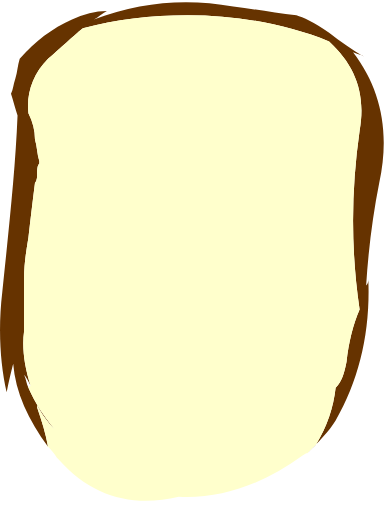
t = 0.00 s
t = 0.03 s: frame unchanged from t = 0.00 s, image omitted
t = 0.05 s: frame unchanged from t = 0.00 s, image omitted
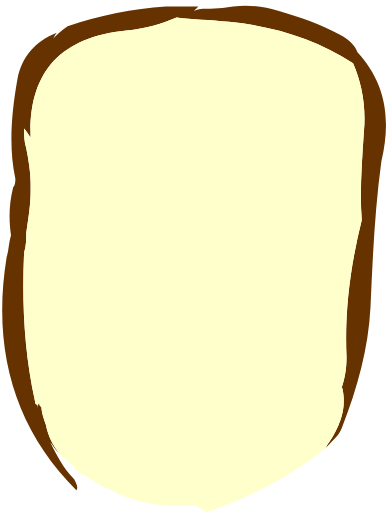
t = 0.08 s
t = 0.12 s: frame unchanged from t = 0.08 s, image omitted
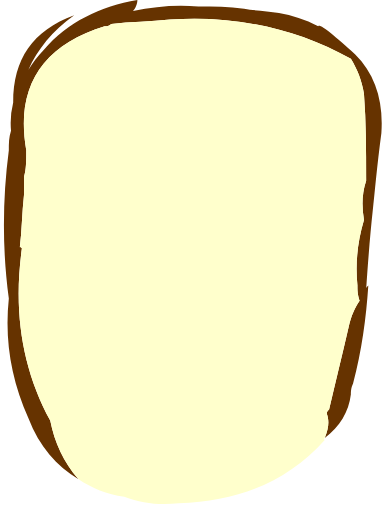
t = 0.14 s

The animated SVG that drew these frames (rendered in a browser with its animation timeline set to each time). Animation: 3 SMIL elements (animate=3); one cycle of 0.17 s, repeats indefinitely.

<?xml version="1.0" encoding="UTF-8" standalone="no"?>
<!-- Generator: flash2svg, http://dissentgraphics.com/tools/flash2svg -->

<svg
   xmlns:dc="http://purl.org/dc/elements/1.1/"
   xmlns:cc="http://creativecommons.org/ns#"
   xmlns:rdf="http://www.w3.org/1999/02/22-rdf-syntax-ns#"
   xmlns:svg="http://www.w3.org/2000/svg"
   xmlns="http://www.w3.org/2000/svg"
   xmlns:sodipodi="http://sodipodi.sourceforge.net/DTD/sodipodi-0.dtd"
   xmlns:inkscape="http://www.inkscape.org/namespaces/inkscape"
   id="Avatar"
   image-rendering="auto"
   version="1.1"
   x="0px"
   y="0px"
   width="8.8572903"
   height="11.75"
   viewBox="0 0 8.8572903 11.75"
   inkscape:version="0.48.4 r9939"
   sodipodi:docname="Avatar_sideLegLowerOffside2.svg">
  <metadata
     id="metadata3317">
    <rdf:RDF>
      <cc:Work
         rdf:about="">
        <dc:format>image/svg+xml</dc:format>
        <dc:type
           rdf:resource="http://purl.org/dc/dcmitype/StillImage" />
      </cc:Work>
    </rdf:RDF>
  </metadata>
  <sodipodi:namedview
     pagecolor="#ffffff"
     bordercolor="#666666"
     borderopacity="1"
     objecttolerance="10"
     gridtolerance="10"
     guidetolerance="10"
     inkscape:pageopacity="0"
     inkscape:pageshadow="2"
     inkscape:window-width="640"
     inkscape:window-height="480"
     id="namedview3315"
     showgrid="false"
     fit-margin-top="0"
     fit-margin-left="0"
     fit-margin-right="0"
     fit-margin-bottom="0"
     inkscape:zoom="1.8730159"
     inkscape:cx="39.352026"
     inkscape:cy="-54.5"
     inkscape:window-x="0"
     inkscape:window-y="0"
     inkscape:window-maximized="0"
     inkscape:current-layer="Avatar" />
  <defs
     id="defs3294" />
  <g
     id="sideLegLowerOffside3"
     overflow="visible"
     style="overflow:visible"
     transform="translate(5.3520259,3.25)">
    <g
       id="sideLegLowerOffside2_4">
      <g
         id="element2">
        <path
           id="path10"
           d="m -5.05,-0.9 q -0.079,0.315 -0.05,0.65 c -0.05,0.15 -0.05,0.3 -0.05,0.45 -0.15,1.15 -0.15,2.3 0,3.4 -0.1,0.95 0.05,1.85 0.45,2.75 0.25,0.65 0.65,1.1 1.15,1.4 C -3.9,7.35 -4.1,6.9 -4.2,6.4 -4.85,5.2 -5.05,3.9 -4.85,2.45 -4.9,2.4 -4.9,2.4 -4.9,2.45 c 0.05,-0.4 0.05,-0.8 0.1,-1.25 0,-0.15 0,-0.25 0,-0.4 l 0,-0.025 0,0.025 c 0.05,-0.15 0.05,-0.35 0.05,-0.6 -0.25,-1.45 0.35,-2.4 1.8,-2.85 0.05,0 0.1,0 0.15,-0.05 0.45,-0.05 0.9,-0.05 1.35,-0.1 1.5,-0.1 2.9,0.2 4.15,0.9 0.15,0.25 0.25,0.5 0.3,0.8 0.05,0.65 0.05,1.3 0.05,1.95 l 0,0.025 0,0.025 C 2.95,1.2 2.95,1.5 3,1.8 2.85,2.3 2.8,2.8 2.85,3.3 c 0,0.1 0,0.2 0.05,0.35 C 2.8,3.8 2.7,4 2.65,4.25 2.5,4.9 2.35,5.5 2.2,6.15 2.15,6.2 2.15,6.2 2.15,6.25 2.2,6.4 2.2,6.55 2.1,6.8 2.45,6.55 2.65,6.2 2.7,5.8 2.7,5.75 2.7,5.65 2.75,5.55 2.95,4.8 3.05,4.05 3.1,3.3 3.05,3.35 3.05,3.35 3.05,3.4 3.1,2.65 3.15,2.05 3.2,1.6 3.25,1.15 3.3,0.55 3.4,-0.2 3.45,-0.95 3.25,-1.55 2.8,-2 2.3,-2.45 2,-2.7 1.95,-2.65 1.65,-2.8 1.35,-2.9 1.05,-2.95 0.8,-3 0.5,-3 0.25,-3.05 -0.1,-3.1 -0.45,-3.1 -0.8,-3.1 c -0.5,-0.05 -1,0 -1.5,0.1 0.05,-0.05 0.1,-0.15 0.1,-0.25 -0.85,0.15 -1.6,0.5 -2.15,1.15 -0.15,0.15 -0.25,0.3 -0.35,0.45 0.2,-0.45 0.55,-0.9 1.05,-1.25 -0.95,0.35 -1.4,1 -1.4,2 z"
           inkscape:connector-curvature="0"
           style="fill:#663300" />
        <path
           id="path11"
           d="m -1.45,-2.8 c -0.45,0.05 -0.9,0.05 -1.35,0.1 -0.05,0.05 -0.1,0.05 -0.15,0.05 -1.45,0.45 -2.05,1.4 -1.8,2.85 0,0.25 0,0.45 -0.05,0.6 l 0,-0.025 0,0.025 c 0,0.15 0,0.25 0,0.4 -0.05,0.45 -0.05,0.85 -0.1,1.25 0,-0.05 0,-0.05 0.05,0 -0.2,1.45 0,2.75 0.65,3.95 0.1,0.5 0.3,0.95 0.65,1.35 0.3,0.2 0.65,0.35 1.05,0.4 0.4,0.15 0.8,0.2 1.25,0.15 C 0.15,8.25 1.25,7.8 2.1,6.85 L 2.075,6.825 2.1,6.8 C 2.2,6.55 2.2,6.4 2.15,6.25 2.15,6.2 2.15,6.2 2.2,6.15 2.35,5.5 2.5,4.9 2.65,4.25 2.7,4 2.8,3.8 2.9,3.65 2.85,3.5 2.85,3.4 2.85,3.3 2.8,2.8 2.85,2.3 3,1.8 2.95,1.5 2.95,1.2 3.05,0.9 l 0,-0.025 0,-0.025 C 3.05,0.2 3.05,-0.45 3,-1.1 2.95,-1.4 2.85,-1.65 2.7,-1.9 1.45,-2.6 0.05,-2.9 -1.45,-2.8 z"
           inkscape:connector-curvature="0"
           style="fill:#ffffcc" />
      </g>
      <animate
         attributeName="display"
         begin="0s"
         repeatCount="indefinite"
         dur="0.167s"
         keyTimes="0;0.798;1"
         values="none;inline;none"
         id="animate3301" />
    </g>
    <g
       id="sideLegLowerOffside2_2">
      <g
         id="element1">
        <path
           id="path5"
           d="m 0,-3.1 q -0.234,0.047 -0.525,0.05 l -0.025,0 c -0.15,0 -0.25,0 -0.35,0.05 0.05,-0.05 0.05,-0.05 0.1,-0.1 -0.25,0 -0.5,0 -0.75,0 -0.75,0.05 -1.5,0.2 -2.25,0.45 -0.15,0.1 -0.25,0.2 -0.35,0.3 0.05,-0.05 0.05,-0.1 0.1,-0.15 -0.5,0.2 -0.8,0.55 -0.9,1.05 C -5.1,-0.6 -5.15,0.15 -5,0.85 -5,0.9 -5,1 -5.05,1.05 -5.15,1.45 -5.15,1.8 -5.1,2.15 -5.15,2.3 -5.15,2.5 -5.2,2.65 -5.55,4.8 -5,6.6 -3.6,8 -3.55,7.95 -3.6,7.85 -3.65,7.75 -3.9,7.5 -4.05,7.2 -4.2,6.9 -4.15,6.95 -4.1,7.05 -4,7.15 -4.15,6.95 -4.25,6.75 -4.3,6.5 -4.35,6.35 -4.4,6.2 -4.4,6.1 -4.45,6.05 -4.45,6.05 -4.45,6 -4.5,6.05 -4.5,6.1 -4.5,6.15 c 0,-0.05 0,-0.05 0,-0.1 C -4.55,6 -4.55,6 -4.55,5.95 -4.8,4.8 -4.85,3.7 -4.8,2.55 -4.75,2.4 -4.75,2.25 -4.75,2.1 c 0.05,-0.35 0.1,-0.65 0.1,-0.95 0,-0.05 0,-0.15 0,-0.2 l -0.025,0 0.025,0 C -4.65,0.7 -4.7,0.4 -4.75,0.15 -4.8,0 -4.8,-0.15 -4.8,-0.3 c 0.05,0.05 0.1,0.15 0.15,0.2 -0.05,-1.45 0.65,-2.3 2.2,-2.45 0.45,-0.05 0.8,-0.15 1.15,-0.3 0.35,0.05 0.75,0.05 1.2,0.1 1.05,0.1 2,0.4 2.85,0.95 0.2,0.45 0.3,1 0.25,1.55 C 2.95,0.5 2.9,1.2 2.95,1.8 2.7,2.8 2.55,3.85 2.6,4.95 2.6,5.25 2.55,5.5 2.45,5.75 2.45,5.7 2.45,5.7 2.5,5.65 2.6,6.05 2.5,6.45 2.2,6.9 2.15,6.95 2.15,7 2.1,7.05 2.15,7 2.15,7 2.2,6.95 2.35,6.8 2.45,6.7 2.5,6.55 2.85,5.65 3.1,4.75 3.15,3.8 3.2,2.65 3.25,1.55 3.4,0.45 3.65,-0.6 3.45,-1.4 2.85,-2.05 2.8,-2.2 2.65,-2.35 2.45,-2.45 2,-2.7 1.55,-2.85 1.05,-3 0.7,-3.1 0.35,-3.15 0,-3.1 z"
           inkscape:connector-curvature="0"
           style="fill:#663300" />
        <path
           id="path6"
           d="m -4.65,-0.1 c -0.05,-0.05 -0.1,-0.15 -0.15,-0.2 0,0.15 0,0.3 0.05,0.45 0.05,0.25 0.1,0.55 0.1,0.8 l -0.025,0 0.025,0 c 0,0.05 0,0.15 0,0.2 0,0.3 -0.05,0.6 -0.1,0.95 0,0.15 0,0.3 -0.05,0.45 -0.05,1.15 0,2.25 0.25,3.4 0,0.05 0,0.05 0.05,0.1 L -4.525,6.025 -4.45,6 c 0,0.05 0,0.05 0.05,0.1 0,0.1 0.05,0.25 0.1,0.4 0.05,0.25 0.15,0.45 0.3,0.65 0.1,0.1 0.2,0.2 0.35,0.3 l -0.025,0 0.025,0.025 0,0.025 c 0.05,0.05 0.15,0.1 0.2,0.15 0.05,0 0.05,0 0.1,0.05 l 0.375,0.225 0.025,0.025 c 0,0 0,0 0.05,0 0.1,0.05 0.2,0.1 0.3,0.15 0.6,0.25 1.2,0.3 1.75,0.25 C -0.8,8.4 -0.7,8.45 -0.6,8.5 0.4,8.15 1.3,7.7 2.1,7.05 2.15,7 2.15,6.95 2.2,6.9 2.5,6.45 2.6,6.05 2.5,5.65 2.45,5.7 2.45,5.7 2.45,5.75 2.55,5.5 2.6,5.25 2.6,4.95 2.55,3.85 2.7,2.8 2.95,1.8 2.9,1.2 2.95,0.5 3,-0.25 3.05,-0.8 2.95,-1.35 2.75,-1.8 1.9,-2.35 0.95,-2.65 -0.1,-2.75 -0.55,-2.8 -0.95,-2.8 -1.3,-2.85 -1.65,-2.7 -2,-2.6 -2.45,-2.55 -4,-2.4 -4.7,-1.55 -4.65,-0.1 z"
           inkscape:connector-curvature="0"
           style="fill:#ffffcc" />
      </g>
      <animate
         attributeName="display"
         begin="0s"
         repeatCount="indefinite"
         dur="0.167s"
         keyTimes="0;0.399;0.798;1"
         values="none;inline;none;none"
         id="animate3307" />
    </g>
    <g
       id="sideLegLowerOffside2_0">
      <g
         id="element">
        <path
           id="path"
           d="m -2.9,-3 q -0.4,0 -0.8,0.2 c -0.45,0.2 -0.85,0.5 -1.2,0.9 -0.05,0.15 -0.05,0.3 -0.1,0.45 -0.05,0.15 -0.05,0.25 -0.1,0.35 0.05,0.15 0.1,0.35 0.15,0.5 C -5,0.65 -5.15,2 -5.3,3.45 -5.4,4.3 -5.35,5.1 -5.2,5.75 -5.15,5.5 -5.1,5.3 -5.05,5.1 -5,5.75 -4.7,6.4 -4.25,7 -4.3,6.7 -4.4,6.4 -4.5,6.1 c 0,-0.05 0,-0.05 0,-0.05 0.1,0.2 0.25,0.4 0.4,0.55 C -4.35,6.3 -4.55,6 -4.7,5.65 -4.75,5.55 -4.75,5.45 -4.8,5.35 -4.75,5.4 -4.7,5.5 -4.65,5.6 -4.8,5.15 -4.85,4.7 -4.8,4.35 c 0,-0.55 0,-0.95 0,-1.2 C -4.8,2.8 -4.75,2.5 -4.7,2.2 -4.65,1.75 -4.6,1.35 -4.55,0.95 -4.5,0.9 -4.5,0.8 -4.5,0.75 c 0,-0.1 0,-0.2 0.05,-0.25 0,0 0,0 0,-0.05 -0.05,-0.15 -0.05,-0.35 -0.1,-0.5 0,-0.2 -0.05,-0.4 -0.15,-0.6 -0.05,-0.45 0.1,-0.9 0.45,-1.25 0.3,-0.25 0.55,-0.5 0.8,-0.7 0.75,-0.2 1.55,-0.3 2.4,-0.3 1.15,0 2.25,0.2 3.25,0.6 0.6,0.55 0.85,1.2 0.7,2.05 -0.2,1.4 -0.2,2.75 0,4.1 C 2.75,4.2 2.65,4.6 2.6,5.05 2.55,5.3 2.5,5.5 2.35,5.65 2.3,6.1 2.15,6.55 1.9,6.95 1.85,7 1.75,7.1 1.7,7.15 1.95,6.9 2.2,6.65 2.35,6.4 2.9,5.45 3.15,4.35 3.1,3.15 3.1,3.2 3.1,3.25 3.05,3.3 3.1,2.5 3.2,1.7 3.35,0.95 3.6,-0.2 3.4,-1.2 2.75,-2.05 2.85,-2 2.95,-2 3,-1.95 2.75,-2.1 2.45,-2.3 2.2,-2.5 1.85,-2.75 1.6,-2.85 1.45,-2.9 0.95,-2.95 0.45,-3.05 0,-3.1 -1.1,-3.3 -2.15,-3.2 -3.2,-2.8 -3.1,-2.85 -3,-2.95 -2.9,-3 z"
           inkscape:connector-curvature="0"
           style="fill:#663300" />
        <path
           id="path1"
           d="m -3.45,-2.6 c -0.25,0.2 -0.5,0.45 -0.8,0.7 -0.35,0.35 -0.5,0.8 -0.45,1.25 0.1,0.2 0.15,0.4 0.15,0.6 0.05,0.15 0.05,0.35 0.1,0.5 0,0.05 0,0.05 0,0.05 -0.05,0.05 -0.05,0.15 -0.05,0.25 0,0.05 0,0.15 -0.05,0.2 -0.05,0.4 -0.1,0.8 -0.15,1.25 -0.05,0.3 -0.1,0.6 -0.1,0.95 0,0.25 0,0.65 0,1.2 -0.05,0.35 0,0.8 0.15,1.25 l -0.05,0.025 0,0.025 C -4.55,6 -4.35,6.3 -4.1,6.6 -4.25,6.45 -4.4,6.25 -4.5,6.05 c 0,0 0,0 0,0.05 0.1,0.3 0.2,0.6 0.25,0.9 l -0.025,-0.025 0,0.025 0.025,0 c 0.05,0.05 0.15,0.15 0.2,0.25 L -4.075,7.225 -4,7.3 c 0.75,0.85 1.7,1.1 2.75,0.85 L -1.275,8.125 -1.25,8.15 C -0.25,8.2 0.7,7.85 1.6,7.2 L 1.675,7.15 1.7,7.15 C 1.75,7.1 1.85,7 1.9,6.95 2.15,6.55 2.3,6.1 2.35,5.65 2.5,5.5 2.55,5.3 2.6,5.05 2.65,4.6 2.75,4.2 2.9,3.85 2.7,2.5 2.7,1.15 2.9,-0.25 3.05,-1.1 2.8,-1.75 2.2,-2.3 c -1,-0.4 -2.1,-0.6 -3.25,-0.6 -0.85,0 -1.65,0.1 -2.4,0.3 z"
           inkscape:connector-curvature="0"
           style="fill:#ffffcc" />
      </g>
      <animate
         attributeName="display"
         begin="0s"
         repeatCount="indefinite"
         dur="0.167s"
         keyTimes="0;0.399;1"
         values="inline;none;none"
         id="animate3313" />
    </g>
  </g>
</svg>
